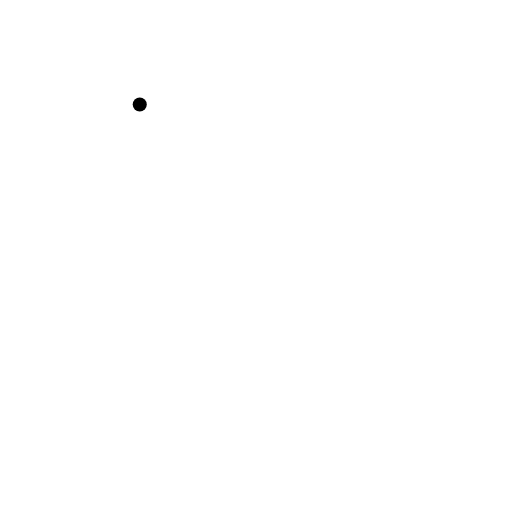
t = 0.00 s
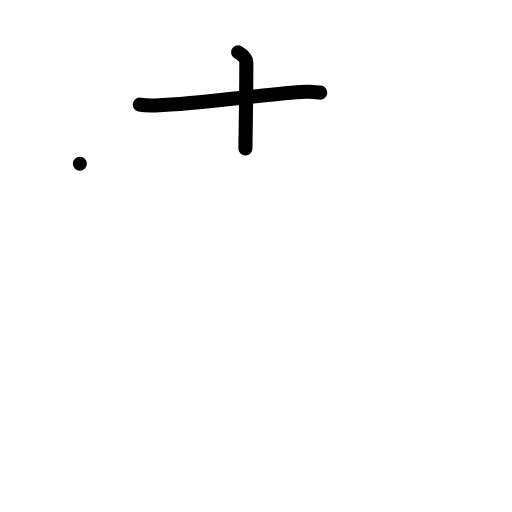
t = 2.00 s
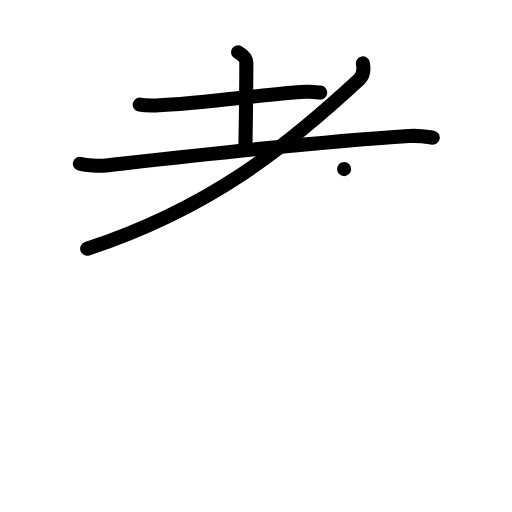
t = 4.00 s
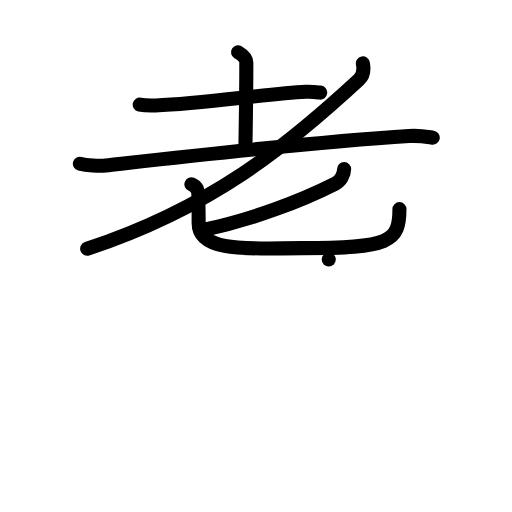
t = 6.00 s
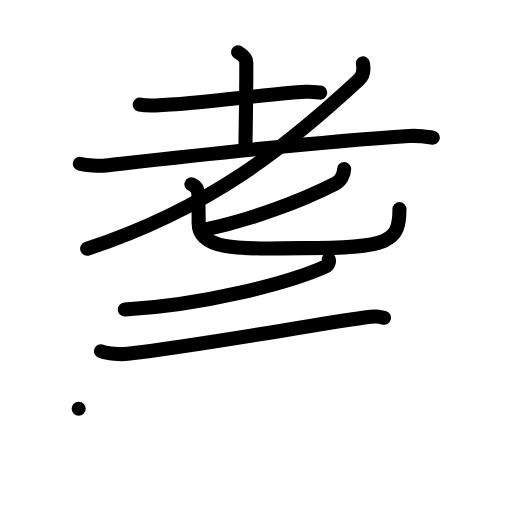
t = 8.00 s
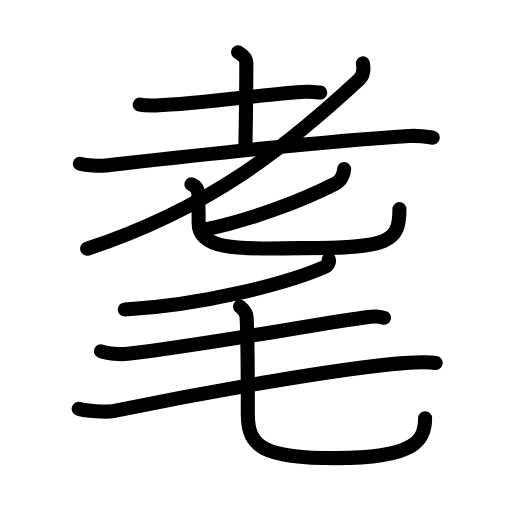
t = 10.00 s

The animated SVG that drew these frames (rendered in a browser with its animation timeline set to each time). Animation: 37 SMIL elements (animate=37); one cycle of 10.00 s.

<?xml version="1.0" encoding="UTF-8"?>
<!--
AniKanjiVG is licensed by CC-BY-SA Paul C. Sommerhoff (https://bitbucket.org/sommerhoff/anikanjivg).
AniKanjiVG uses KanjiVG which is licensed by CC-BY-SA Ulrich Apel (http://kanjivg.tagaini.net).
See also http://creativecommons.org/licenses/by-sa/3.0/
-->
<svg xmlns:kvg='http://kanjivg.tagaini.net' xmlns='http://www.w3.org/2000/svg' width='109' height='109' viewBox='0 0 109 109' style='fill:none;stroke:#000000;stroke-width:3;stroke-linecap:round;stroke-linejoin:round;' id="kvg:kanji_08004"><g id="kvg:08004" kvg:element="耄"><g id="kvg:08004-g1" kvg:element="老" kvg:position="top" kvg:radical="general"><g id="kvg:08004-g2" kvg:element="耂" kvg:original="老" kvg:partial="true"><g id="kvg:08004-g3" kvg:element="土"><path id="kvg:08004-s1" kvg:type="㇐" d="M29.75,22.26c0.88,0.19,2.5,0.22,3.39,0.19c10.04-0.31,23.46-2.5,31.94-2.92c1.47-0.07,2.36,0.09,3.09,0.18"><animate attributeName="d" begin="0.0s" dur="0.3333333333333333s" from="M29.75,22.26C29.75,22.26,29.75,22.26,29.75,22.26" to="M29.75,22.26c0.88,0.19,2.5,0.22,3.39,0.19" />
<animate attributeName="d" begin="0.3333333333333333s" dur="0.3333333333333333s" from="M29.75,22.26c0.88,0.19,2.5,0.22,3.39,0.19c0,0,0,0,0,0,0" to="M29.75,22.26c0.88,0.19,2.5,0.22,3.39,0.19c10.04-0.31,23.46-2.5,31.94-2.92" />
<animate attributeName="d" begin="0.6666666666666666s" dur="0.3333333333333333s" from="M29.75,22.26c0.88,0.19,2.5,0.22,3.39,0.19c10.04-0.31,23.46-2.5,31.94-2.92c0,0,0,0,0,0,0" to="M29.75,22.26c0.88,0.19,2.5,0.22,3.39,0.19c10.04-0.31,23.46-2.5,31.94-2.92c1.47-0.07,2.36,0.09,3.09,0.18" />
</path>
<path id="kvg:08004-s2" kvg:type="㇑a" d="M50.67,11.12c1.08,0.63,1.77,1.26,1.77,2.2c0,8.18-0.19,16.75-0.19,18.28"><animate attributeName="d" begin="1.0s" dur="0.5s" from="M50.67,11.12C50.67,11.12,50.67,11.12,50.67,11.12" to="M50.67,11.12c1.08,0.63,1.77,1.26,1.77,2.2" />
<animate attributeName="d" begin="1.5s" dur="0.5s" from="M50.67,11.12c1.08,0.63,1.77,1.26,1.77,2.2c0,0,0,0,0,0,0" to="M50.67,11.12c1.08,0.63,1.77,1.26,1.77,2.2c0,8.18-0.19,16.75-0.19,18.28" />
<animate attributeName="d" begin="0s" dur="1.0s" from="M-100,-100" to="M-100,-100" />
</path>
<path id="kvg:08004-s3" kvg:type="㇐" d="M17,34.86c1.44,0.37,4.09,0.53,5.51,0.37c14.88-1.67,43.55-4.98,64.59-6.28c2.38-0.15,3.83,0.18,5.03,0.36"><animate attributeName="d" begin="2.0s" dur="0.3333333333333333s" from="M17,34.86C17,34.86,17,34.86,17,34.86" to="M17,34.86c1.44,0.37,4.09,0.53,5.51,0.37" />
<animate attributeName="d" begin="2.3333333333333335s" dur="0.3333333333333333s" from="M17,34.86c1.44,0.37,4.09,0.53,5.51,0.37c0,0,0,0,0,0,0" to="M17,34.86c1.44,0.37,4.09,0.53,5.51,0.37c14.88-1.67,43.55-4.98,64.59-6.28" />
<animate attributeName="d" begin="2.6666666666666665s" dur="0.3333333333333333s" from="M17,34.86c1.44,0.37,4.09,0.53,5.51,0.37c14.88-1.67,43.55-4.98,64.59-6.28c0,0,0,0,0,0,0" to="M17,34.86c1.44,0.37,4.09,0.53,5.51,0.37c14.88-1.67,43.55-4.98,64.59-6.28c2.38-0.15,3.83,0.18,5.03,0.36" />
<animate attributeName="d" begin="0s" dur="2.0s" from="M-100,-100" to="M-100,-100" />
</path>
</g>
<path id="kvg:08004-s4" kvg:type="㇒" d="M77.25,13.5c0.17,0.86,0.34,2.38-0.83,3.46C61.25,31,45,44.25,18.56,52.96"><animate attributeName="d" begin="3.0s" dur="0.5s" from="M77.25,13.5C77.25,13.5,77.25,13.5,77.25,13.5" to="M77.25,13.5c0.17,0.86,0.34,2.38-0.83,3.46" />
<animate attributeName="d" begin="3.5s" dur="0.5s" from="M77.25,13.5c0.17,0.86,0.34,2.38-0.83,3.46c0,0,0,0,0,0,0" to="M77.25,13.5c0.17,0.86,0.34,2.38-0.83,3.46C61.25,31,45,44.25,18.56,52.96" />
<animate attributeName="d" begin="0s" dur="3.0s" from="M-100,-100" to="M-100,-100" />
</path>
</g>
<g id="kvg:08004-g4" kvg:element="匕"><path id="kvg:08004-s5" kvg:type="㇒" d="M73.26,36c-0.01,1.25-0.8,2.55-1.86,3.09c-7.44,3.77-17.9,7.74-28.4,9.93"><animate attributeName="d" begin="4.0s" dur="0.5s" from="M73.26,36C73.26,36,73.26,36,73.26,36" to="M73.26,36c-0.01,1.25-0.8,2.55-1.86,3.09" />
<animate attributeName="d" begin="4.5s" dur="0.5s" from="M73.26,36c-0.01,1.25-0.8,2.55-1.86,3.09c0,0,0,0,0,0,0" to="M73.26,36c-0.01,1.25-0.8,2.55-1.86,3.09c-7.44,3.77-17.9,7.74-28.4,9.93" />
<animate attributeName="d" begin="0s" dur="4.0s" from="M-100,-100" to="M-100,-100" />
</path>
<path id="kvg:08004-s6" kvg:type="㇟" d="M40.75,39.25c0.89,0.37,0.95,0.61,1.24,1.1c0.3,0.49,0.3,5.57,0.3,7.1c0,6.58,11.88,5.38,22,5.38c18.71,0,20.75-1.33,20.75-8.31"><animate attributeName="d" begin="5.0s" dur="0.25s" from="M40.75,39.25C40.75,39.25,40.75,39.25,40.75,39.25" to="M40.75,39.25c0.89,0.37,0.95,0.61,1.24,1.1" />
<animate attributeName="d" begin="5.25s" dur="0.25s" from="M40.75,39.25c0.89,0.37,0.95,0.61,1.24,1.1c0,0,0,0,0,0,0" to="M40.75,39.25c0.89,0.37,0.95,0.61,1.24,1.1c0.3,0.49,0.3,5.57,0.3,7.1" />
<animate attributeName="d" begin="5.5s" dur="0.25s" from="M40.75,39.25c0.89,0.37,0.95,0.61,1.24,1.1c0.3,0.49,0.3,5.57,0.3,7.1c0,0,0,0,0,0,0" to="M40.75,39.25c0.89,0.37,0.95,0.61,1.24,1.1c0.3,0.49,0.3,5.57,0.3,7.1c0,6.58,11.88,5.38,22,5.38" />
<animate attributeName="d" begin="5.75s" dur="0.25s" from="M40.75,39.25c0.89,0.37,0.95,0.61,1.24,1.1c0.3,0.49,0.3,5.57,0.3,7.1c0,6.58,11.88,5.38,22,5.38c0,0,0,0,0,0,0" to="M40.75,39.25c0.89,0.37,0.95,0.61,1.24,1.1c0.3,0.49,0.3,5.57,0.3,7.1c0,6.58,11.88,5.38,22,5.38c18.71,0,20.75-1.33,20.75-8.31" />
<animate attributeName="d" begin="0s" dur="5.0s" from="M-100,-100" to="M-100,-100" />
</path>
</g>
</g>
<g id="kvg:08004-g5" kvg:element="毛" kvg:position="bottom"><path id="kvg:08004-s7" kvg:type="㇒" d="M69.99,55.25c0.13,0.25,0.01,1.17-0.75,1.51C61.5,60.25,43,65,26.57,65.89"><animate attributeName="d" begin="6.0s" dur="0.5s" from="M69.99,55.25C69.99,55.25,69.99,55.25,69.99,55.25" to="M69.99,55.25c0.13,0.25,0.01,1.17-0.75,1.51" />
<animate attributeName="d" begin="6.5s" dur="0.5s" from="M69.99,55.25c0.13,0.25,0.01,1.17-0.75,1.51c0,0,0,0,0,0,0" to="M69.99,55.25c0.13,0.25,0.01,1.17-0.75,1.51C61.5,60.25,43,65,26.57,65.89" />
<animate attributeName="d" begin="0s" dur="6.0s" from="M-100,-100" to="M-100,-100" />
</path>
<path id="kvg:08004-s8" kvg:type="㇐" d="M21.5,74.77c1.47,0.56,4.19,0.73,5.65,0.56c15.31-1.78,37.35-5.82,50.44-7.72c2.42-0.35,2.93-0.24,4.16,0.04"><animate attributeName="d" begin="7.0s" dur="0.3333333333333333s" from="M21.5,74.77C21.5,74.77,21.5,74.77,21.5,74.77" to="M21.5,74.77c1.47,0.56,4.19,0.73,5.65,0.56" />
<animate attributeName="d" begin="7.333333333333333s" dur="0.3333333333333333s" from="M21.5,74.77c1.47,0.56,4.19,0.73,5.65,0.56c0,0,0,0,0,0,0" to="M21.5,74.77c1.47,0.56,4.19,0.73,5.65,0.56c15.31-1.78,37.35-5.82,50.44-7.72" />
<animate attributeName="d" begin="7.666666666666667s" dur="0.3333333333333333s" from="M21.5,74.77c1.47,0.56,4.19,0.73,5.65,0.56c15.31-1.78,37.35-5.82,50.44-7.72c0,0,0,0,0,0,0" to="M21.5,74.77c1.47,0.56,4.19,0.73,5.65,0.56c15.31-1.78,37.35-5.82,50.44-7.72c2.42-0.35,2.93-0.24,4.16,0.04" />
<animate attributeName="d" begin="0s" dur="7.0s" from="M-100,-100" to="M-100,-100" />
</path>
<path id="kvg:08004-s9" kvg:type="㇐" d="M16.75,87.03c1.5,0.48,5.86,0.78,7.33,0.48c20.67-4.26,48.28-9.11,61.83-10.2c2.48-0.2,5.59-0.27,6.84-0.03"><animate attributeName="d" begin="8.0s" dur="0.3333333333333333s" from="M16.75,87.03C16.75,87.03,16.75,87.03,16.75,87.03" to="M16.75,87.03c1.5,0.48,5.86,0.78,7.33,0.48" />
<animate attributeName="d" begin="8.333333333333334s" dur="0.3333333333333333s" from="M16.75,87.03c1.5,0.48,5.86,0.78,7.33,0.48c0,0,0,0,0,0,0" to="M16.75,87.03c1.5,0.48,5.86,0.78,7.33,0.48c20.67-4.26,48.28-9.11,61.83-10.2" />
<animate attributeName="d" begin="8.666666666666666s" dur="0.3333333333333333s" from="M16.75,87.03c1.5,0.48,5.86,0.78,7.33,0.48c20.67-4.26,48.28-9.11,61.83-10.2c0,0,0,0,0,0,0" to="M16.75,87.03c1.5,0.48,5.86,0.78,7.33,0.48c20.67-4.26,48.28-9.11,61.83-10.2c2.48-0.2,5.59-0.27,6.84-0.03" />
<animate attributeName="d" begin="0s" dur="8.0s" from="M-100,-100" to="M-100,-100" />
</path>
<path id="kvg:08004-s10" kvg:type="㇟" d="M51.09,65.27c0.77,0.63,1.38,1.37,1.42,2.35c0.21,4.34,0.25,17.95,0.25,20.62c0,7.02,3.54,9.3,18.76,9.3c16.98,0,18.98-3.84,18.98-8.48"><animate attributeName="d" begin="9.0s" dur="0.25s" from="M51.09,65.27C51.09,65.27,51.09,65.27,51.09,65.27" to="M51.09,65.27c0.77,0.63,1.38,1.37,1.42,2.35" />
<animate attributeName="d" begin="9.25s" dur="0.25s" from="M51.09,65.27c0.77,0.63,1.38,1.37,1.42,2.35c0,0,0,0,0,0,0" to="M51.09,65.27c0.77,0.63,1.38,1.37,1.42,2.35c0.21,4.34,0.25,17.95,0.25,20.62" />
<animate attributeName="d" begin="9.5s" dur="0.25s" from="M51.09,65.27c0.77,0.63,1.38,1.37,1.42,2.35c0.21,4.34,0.25,17.95,0.25,20.62c0,0,0,0,0,0,0" to="M51.09,65.27c0.77,0.63,1.38,1.37,1.42,2.35c0.21,4.34,0.25,17.95,0.25,20.62c0,7.02,3.54,9.3,18.76,9.3" />
<animate attributeName="d" begin="9.75s" dur="0.25s" from="M51.09,65.27c0.77,0.63,1.38,1.37,1.42,2.35c0.21,4.34,0.25,17.95,0.25,20.62c0,7.02,3.54,9.3,18.76,9.3c0,0,0,0,0,0,0" to="M51.09,65.27c0.77,0.63,1.38,1.37,1.42,2.35c0.21,4.34,0.25,17.95,0.25,20.62c0,7.02,3.54,9.3,18.76,9.3c16.98,0,18.98-3.84,18.98-8.48" />
<animate attributeName="d" begin="0s" dur="9.0s" from="M-100,-100" to="M-100,-100" />
</path>
</g>
</g>
</svg>
